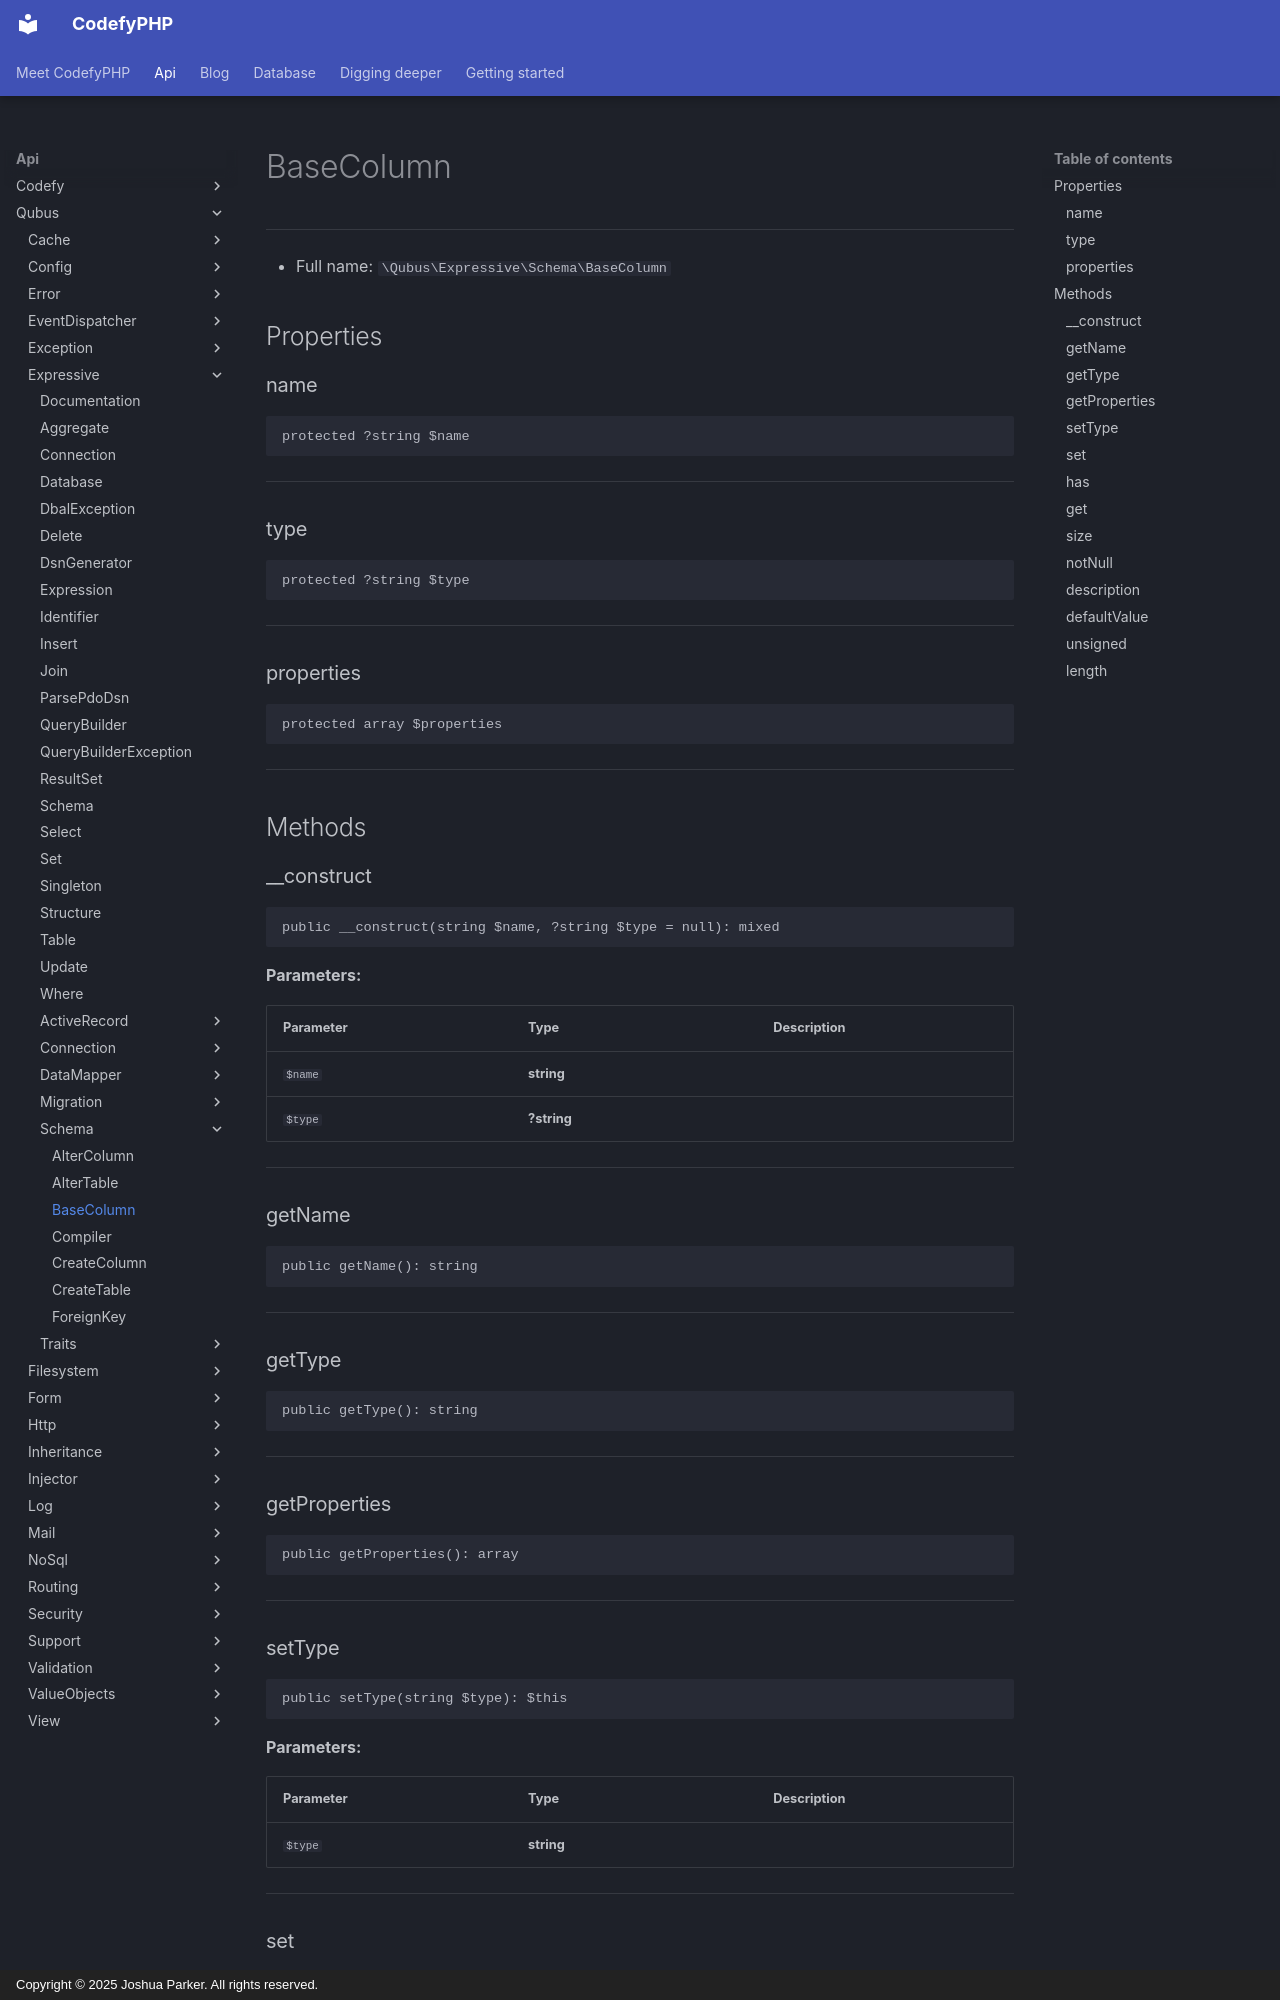

repository: codefyphp/docs · page: api/Qubus/Expressive/Schema/BaseColumn/index.html · generator: mkdocs · copyright: Copyright © 2025 Joshua Parker. All rights reserved.

# BaseColumn

***

* Full name: `\Qubus\Expressive\Schema\BaseColumn`

## Properties

### name

```php
protected ?string $name
```

***

### type

```php
protected ?string $type
```

***

### properties

```php
protected array $properties
```

***

## Methods

### __construct

```php
public __construct(string $name, ?string $type = null): mixed
```

**Parameters:**

| Parameter | Type        | Description |
|-----------|-------------|-------------|
| `$name`   | **string**  |             |
| `$type`   | **?string** |             |

***

### getName

```php
public getName(): string
```

***

### getType

```php
public getType(): string
```

***

### getProperties

```php
public getProperties(): array
```

***

### setType

```php
public setType(string $type): $this
```

**Parameters:**

| Parameter | Type       | Description |
|-----------|------------|-------------|
| `$type`   | **string** |             |

***

### set

```php
public set(string $name, mixed $value): $this
```

**Parameters:**

| Parameter | Type       | Description |
|-----------|------------|-------------|
| `$name`   | **string** |             |
| `$value`  | **mixed**  |             |

***
